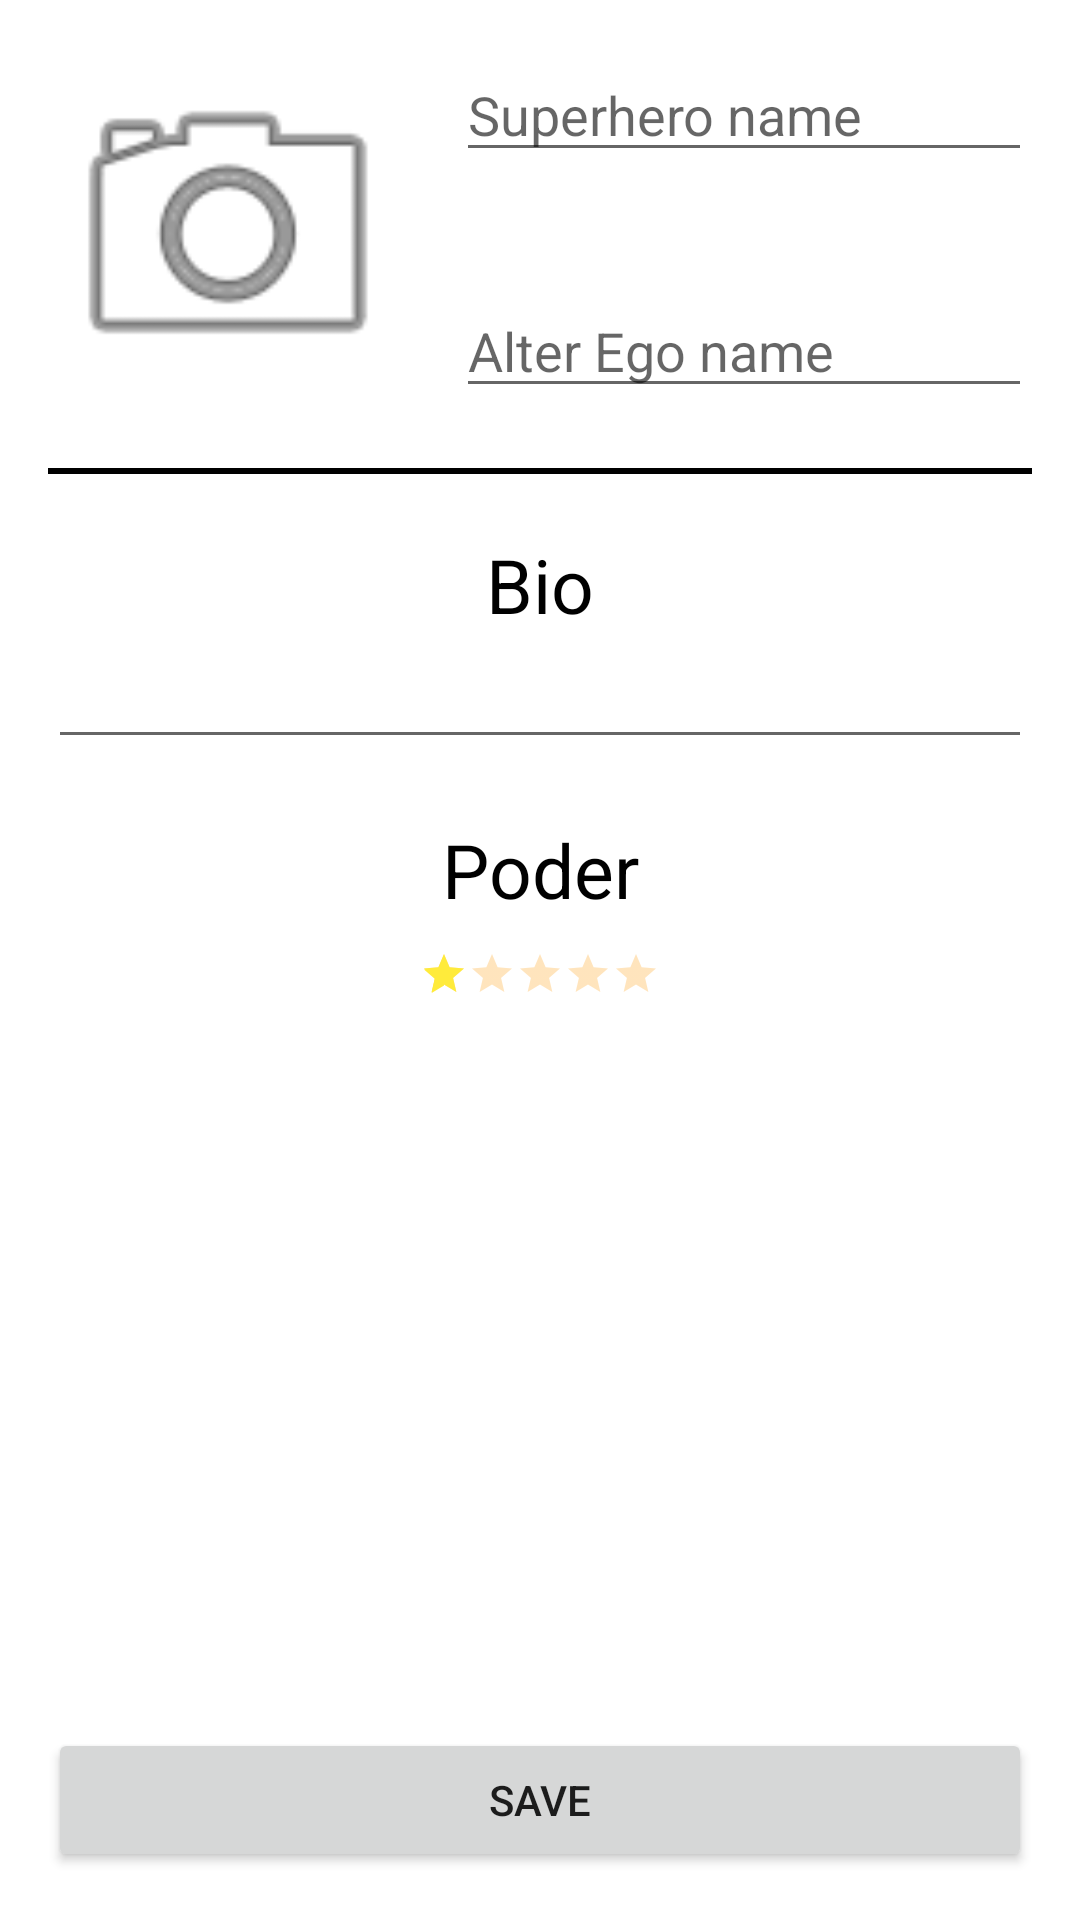

Android layout source for this screen:
<!-- AndroidManifest.xml: application theme Theme.RegistroDeSuperheroes -->
<!-- res/layout/activity_main.xml -->
<?xml version="1.0" encoding="utf-8"?>
<layout xmlns:android="http://schemas.android.com/apk/res/android"
    xmlns:app="http://schemas.android.com/apk/res-auto"
    xmlns:tools="http://schemas.android.com/tools">

    <data>

    </data>

    <RelativeLayout
        android:layout_width="match_parent"
        android:layout_height="match_parent"
        android:padding="16dp"
        tools:context=".MainActivity">

        <ImageView
            android:id="@+id/hero_image"
            android:layout_width="120dp"
            android:layout_height="120dp"
            android:src="@android:drawable/ic_menu_camera"
            android:text="Hello World!" />

        <EditText
            android:id="@+id/hero_name_edit"
            android:layout_width="match_parent"
            android:layout_height="wrap_content"
            android:layout_alignTop="@id/hero_image"
            android:layout_marginStart="16dp"
            android:layout_toEndOf="@id/hero_image"
            android:hint="Superhero name" />

        <EditText
            android:id="@+id/alter_ego_edit"
            android:layout_width="match_parent"
            android:layout_height="wrap_content"
            android:layout_alignBottom="@id/hero_image"
            android:layout_marginStart="16dp"
            android:layout_toEndOf="@id/hero_image"
            android:hint="Alter Ego name" />

        <View
            android:id="@+id/line"
            android:layout_width="match_parent"
            android:layout_height="2dp"
            android:background="@color/black"
            android:layout_marginTop="20dp"
            android:layout_below="@id/hero_image"
            />

        <TextView
            android:id="@+id/bio"
            android:layout_width="match_parent"
            android:layout_height="wrap_content"
            android:layout_below="@id/line"
            android:layout_marginTop="20dp"
            android:text="@string/bio"
            android:textSize="25dp"
            android:gravity="center"
            android:textColor="@color/black"
            />


        <EditText
            android:id="@+id/description_edit"
            android:layout_width="match_parent"
            android:layout_height="wrap_content"
            android:layout_below="@id/bio"
            tools:text="super heroe mega animado con muchos poderes y cualidades expectaculares poderosas y buenas" />

        <TextView
            android:id="@+id/Power"
            android:layout_width="match_parent"
            android:layout_height="wrap_content"
            android:layout_below="@id/description_edit"
            android:layout_marginTop="20dp"
            android:text="@string/poder"
            android:textSize="25dp"
            android:gravity="center"
            android:textColor="@color/black"
            />


        <RatingBar
            android:id="@+id/ratin_bar"
            android:layout_width="wrap_content"
            android:layout_height="wrap_content"
            android:layout_below="@id/Power"
            android:layout_centerHorizontal="true"
            android:layout_gravity="center"
            android:layout_marginTop="10dp"
            android:numStars="5"
            android:rating="1"
            android:theme="@style/RatingBar" />

        <Button
            android:id="@+id/save_button"
            android:layout_width="match_parent"
            android:layout_height="wrap_content"
            android:layout_alignParentBottom="true"
            android:text="Save" />


    </RelativeLayout>
</layout>
<!-- resources referenced by this layout -->
<resources>
  <color name="black">#FF000000</color>
  <string name="bio">Bio</string>
  <string name="poder">Poder</string>
  <style name="RatingBar" parent="Theme.MaterialComponents.DayNight">
          <item name="ratingBarStyle">@style/Controls.RatingBar</item>
          <item name="colorControlActivated">@color/yellow</item>
          <item name="colorControlNormal">@color/orange</item>
      </style>
  <style name="Theme.RegistroDeSuperheroes" parent="Theme.MaterialComponents.DayNight.DarkActionBar">
          
          <item name="colorPrimary">@color/purple_500</item>
          <item name="colorPrimaryVariant">@color/purple_700</item>
          <item name="colorOnPrimary">@color/white</item>
          
          <item name="colorSecondary">@color/teal_200</item>
          <item name="colorSecondaryVariant">@color/teal_700</item>
          <item name="colorOnSecondary">@color/black</item>
          
          <item name="android:statusBarColor" tools:targetApi="l">?attr/colorPrimaryVariant</item>
          
      </style>
  <style name="Controls.RatingBar" parent="Widget.AppCompat.RatingBar.Small">
          <item name="android:isIndicator">false</item>
      </style>
  <color name="yellow">#FFEB3B</color>
  <color name="orange">#FF9800</color>
  <color name="purple_500">#FF6200EE</color>
  <color name="purple_700">#FF3700B3</color>
  <color name="white">#FFFFFFFF</color>
  <color name="teal_200">#FF03DAC5</color>
  <color name="teal_700">#FF018786</color>
</resources>
